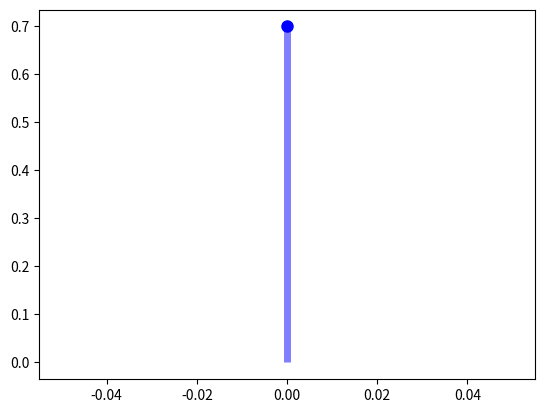
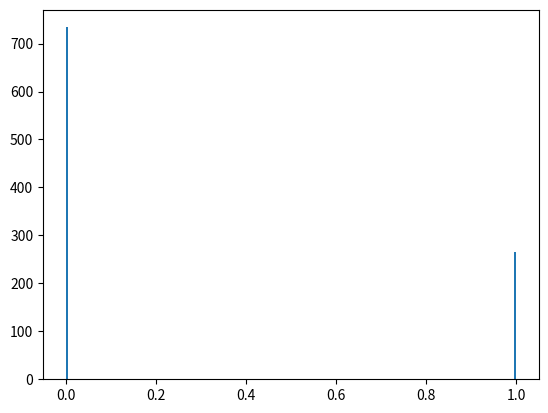

Source code (Python) for these figures, in order:
import numpy as np
from scipy.stats import bernoulli
import matplotlib.pyplot as plt
fig_01, ax_01 = plt.subplots(1, 1)
fig_02, ax_02 = plt.subplots(1, 1)
p = 0.3
mean, var, skew, kurt = bernoulli.stats(p, moments='mvsk')
print(mean, var, skew,kurt)

x = np.arange(bernoulli.ppf(0.01, p),
              bernoulli.ppf(0.99, p))
ax_01.plot(x, bernoulli.pmf(x, p), 'bo', ms=8, label='bernoulli pmf')
ax_01.vlines(x, 0, bernoulli.pmf(x, p), colors='b', lw=5, alpha=0.5)
r = bernoulli.rvs(p, size=1000)
ax_02.hist(r, bins=200)
plt.show()